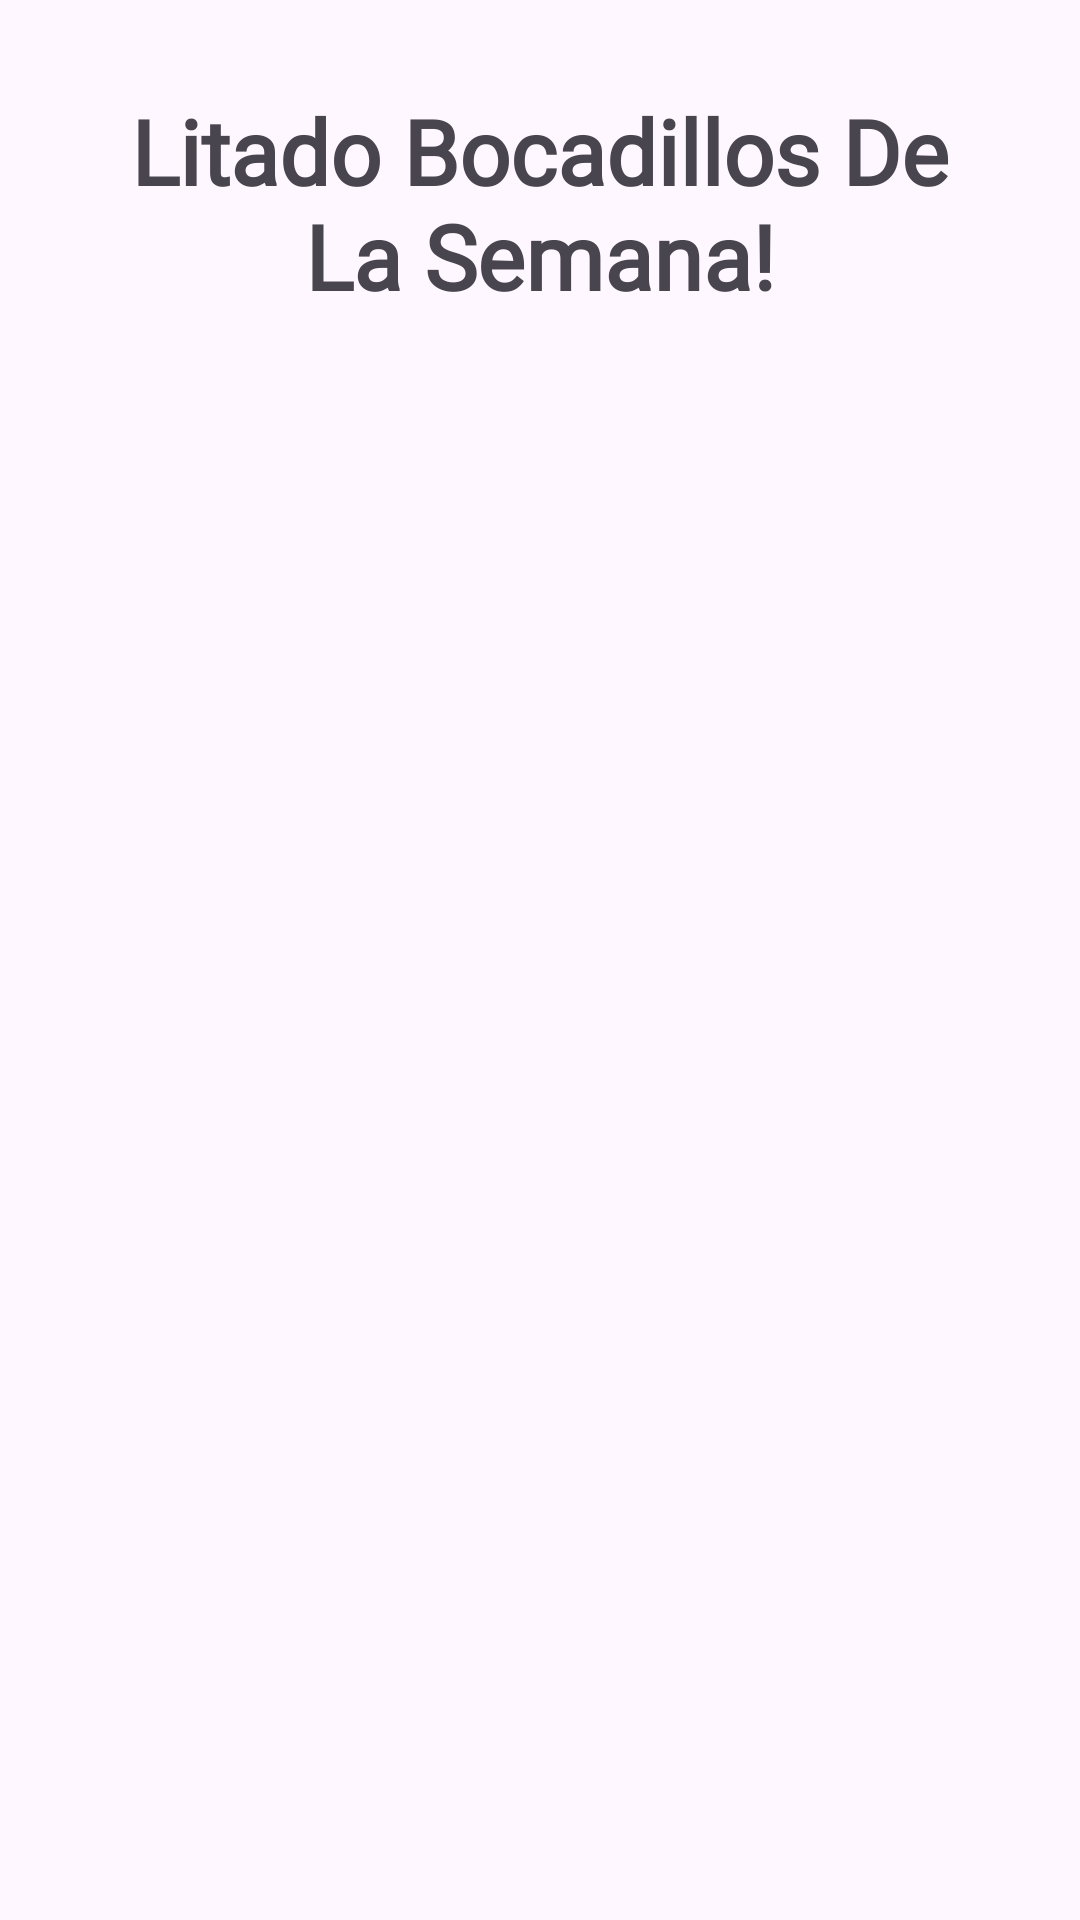

Produce the Android XML layout that renders to this screen, including the resource entries it uses.
<!-- AndroidManifest.xml: application theme Theme.BocadilloAndroidFinal -->
<!-- res/layout/fragment_calendario.xml -->
<?xml version="1.0" encoding="utf-8"?>
<LinearLayout xmlns:android="http://schemas.android.com/apk/res/android"
    xmlns:tools="http://schemas.android.com/tools"
    android:layout_width="match_parent"
    android:layout_height="match_parent"
    android:orientation="vertical"
    android:gravity="center"
    >

    <TextView
        android:id="@+id/textView2"
        android:layout_width="match_parent"
        android:layout_height="wrap_content"
        android:text="Litado Bocadillos De La Semana!"
        android:layout_margin="30dp"
        android:fontFamily="@font/montserrat_bold"
        android:textSize="30sp"
        android:textStyle="bold"
        android:textAlignment="center"
        />

    <androidx.recyclerview.widget.RecyclerView
        android:id="@+id/recyclerViewBocadillos"
        android:layout_width="match_parent"
        android:layout_height="match_parent" />
</LinearLayout>
<!-- resources referenced by this layout -->
<resources>
  <style name="Theme.BocadilloAndroidFinal" parent="Base.Theme.BocadilloAndroidFinal" />
  <style name="Base.Theme.BocadilloAndroidFinal" parent="Theme.Material3.DayNight.NoActionBar">
          
          <item name="android:statusBarColor">@color/marroncete</item>
          <item name="android:windowLightStatusBar">false</item>
  
          <item name="android:navigationBarColor">@color/marroncete</item>
          <item name="android:colorPrimary">@color/marroncete</item>
  
  
  
      </style>
  <color name="marroncete">#b9770e</color>
</resources>
